Run: headless pygame with SDL's dummy video driver; simulated clock (each Clock.tick advances the game by its frame time, no real sleeping); random seed 0; keys injected as events and as key.get_pressed() state; mouse plan: one left click at the window centre at the start of phase 2, then a move to the lower-right quarter at the start of phase 3.
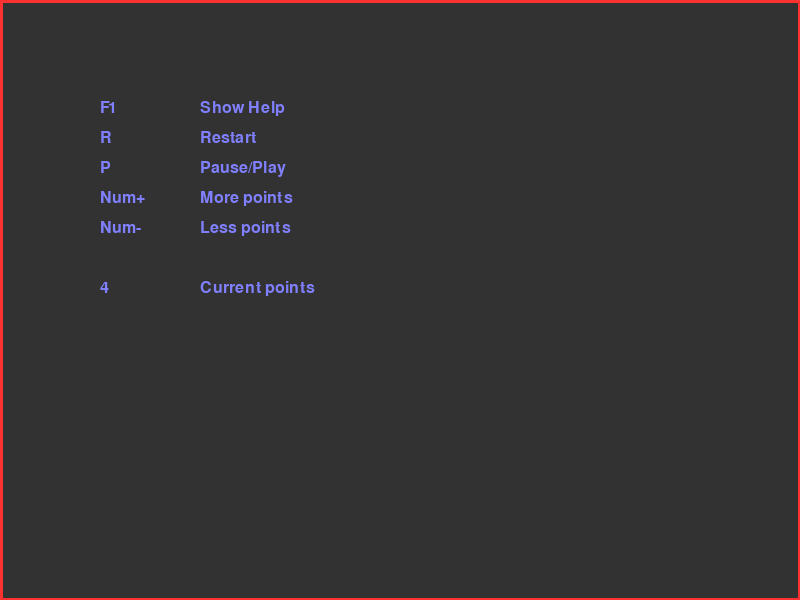
Frame 1 of 4 · flips 1–60 · no input
Frame 2 of 4 · flips 61–180 · clicked the window centre · tapped SPACE, RETURN · held RIGHT (→), D · screen unchanged from frame 1, image omitted
Frame 3 of 4 · flips 181–300 · moved the mouse to the lower-right quarter · held DOWN (↓), S · screen unchanged from frame 2, image omitted
Frame 4 of 4 · flips 301–420 · held LEFT (←), A, UP (↑), W · screen unchanged from frame 3, image omitted

The pygame program that drew these frames:

import pygame
import random
import math

SCREEN_DIM = (800, 600)


# Методы для работы с векторами


def sub(x, y):  # разность двух векторов
    return x[0] - y[0], x[1] - y[1]


def add(x, y):  # сумма двух векторов
    return x[0] + y[0], x[1] + y[1]


def length(x):  # длинна вектора
    return math.sqrt(x[0] * x[0] + x[1] * x[1])


def mul(v, k):  # умножение вектора на число
    return v[0] * k, v[1] * k


def scal_mul(v, k):  # скалярное умножение векторов
    return v[0] * k, v[1] * k


def vec(x, y):  # создание вектора по началу (x) и концу (y) направленного отрезка
    return sub(y, x)


# "Отрисовка" точек
def draw_points(points, style="points", width=3, color=(255, 255, 255)):
    if style == "line":
        for p_n in range(-1, len(points) - 1):
            pygame.draw.line(gameDisplay, color, (int(points[p_n][0]), int(points[p_n][1])),
                             (int(points[p_n + 1][0]), int(points[p_n + 1][1])), width)

    elif style == "points":
        for p in points:
            pygame.draw.circle(gameDisplay, color,
                               (int(p[0]), int(p[1])), width)


# Сглаживание ломаной


def get_point(points, alpha, deg=None):
    if deg is None:
        deg = len(points) - 1
    if deg == 0:
        return points[0]
    mul1 = mul(points[deg], alpha)
    mul2 = mul(get_point(points, alpha, deg - 1), 1 - alpha)
    print(f"mul1 = {mul1}, mul2 = {mul2}")
    result = add(mul1, mul2)
    print(f"result = {result}")
    return result


def get_points(base_points, count):
    alpha = 1 / count
    res = []
    for i in range(count):
        res.append(get_point(base_points, i * alpha))
    return res


def get_knot(points, count):
    if len(points) < 3:
        return []
    res = []
    for i in range(-2, len(points) - 2):
        ptn = []
        ptn.append(mul(add(points[i], points[i + 1]), 0.5))
        ptn.append(points[i + 1])
        ptn.append(mul(add(points[i + 1], points[i + 2]), 0.5))

        res.extend(get_points(ptn, count))
    return res


# Отрисовка справки
def draw_help():
    gameDisplay.fill((50, 50, 50))
    font1 = pygame.font.SysFont("courier", 24)
    font2 = pygame.font.SysFont("serif", 24)
    data = []
    data.append(["F1", "Show Help"])
    data.append(["R", "Restart"])
    data.append(["P", "Pause/Play"])
    data.append(["Num+", "More points"])
    data.append(["Num-", "Less points"])
    data.append(["", ""])
    data.append([str(steps), "Current points"])

    pygame.draw.lines(gameDisplay, (255, 50, 50, 255), True, [
                      (0, 0), (800, 0), (800, 600), (0, 600)], 5)
    for i, text in enumerate(data):
        gameDisplay.blit(font1.render(
            text[0], True, (128, 128, 255)), (100, 100 + 30 * i))
        gameDisplay.blit(font2.render(
            text[1], True, (128, 128, 255)), (200, 100 + 30 * i))


# Персчитывание координат опорных точек
def set_points(points, speeds):
    for p in range(len(points)):
        points[p] = add(points[p], speeds[p])
        if points[p][0] > SCREEN_DIM[0] or points[p][0] < 0:
            speeds[p] = (- speeds[p][0], speeds[p][1])
        if points[p][1] > SCREEN_DIM[1] or points[p][1] < 0:
            speeds[p] = (speeds[p][0], -speeds[p][1])



# Основная программа
if __name__ == "__main__":
    pygame.init()
    gameDisplay = pygame.display.set_mode(SCREEN_DIM)
    pygame.display.set_caption("MyScreenSaver")

    steps = 4
    working = True
    points = []
    speeds = []
    show_help = True
    pause = True

    hue = 0
    color = pygame.Color(0)

    while working:
        for event in pygame.event.get():
            if event.type == pygame.QUIT:
                working = False
            if event.type == pygame.KEYDOWN:
                if event.key == pygame.K_ESCAPE:
                    working = False
                if event.key == pygame.K_r:
                    points = []
                    speeds = []
                if event.key == pygame.K_p:
                    pause = not pause
                if event.key == pygame.K_KP_PLUS:
                    steps += 1
                if event.key == pygame.K_F1:
                    show_help = not show_help
                if event.key == pygame.K_KP_MINUS:
                    steps -= 1 if steps > 1 else 0

            if event.type == pygame.MOUSEBUTTONDOWN:
                points.append(event.pos)
                speeds.append((random.random() * 2, random.random() * 2))

        gameDisplay.fill((0, 0, 0))
        hue = (hue + 1) % 360
        color.hsla = (hue, 100, 50, 100)
        print(f"points = {points}")
        draw_points(points)
        knot = get_knot(points, steps)
        print(f"knot = {knot}")
        draw_points(knot, "line", 3, color)
        if not pause:
            set_points(points, speeds)
        if show_help:
            draw_help()

        pygame.display.flip()

    pygame.display.quit()
    pygame.quit()
    exit(0)
